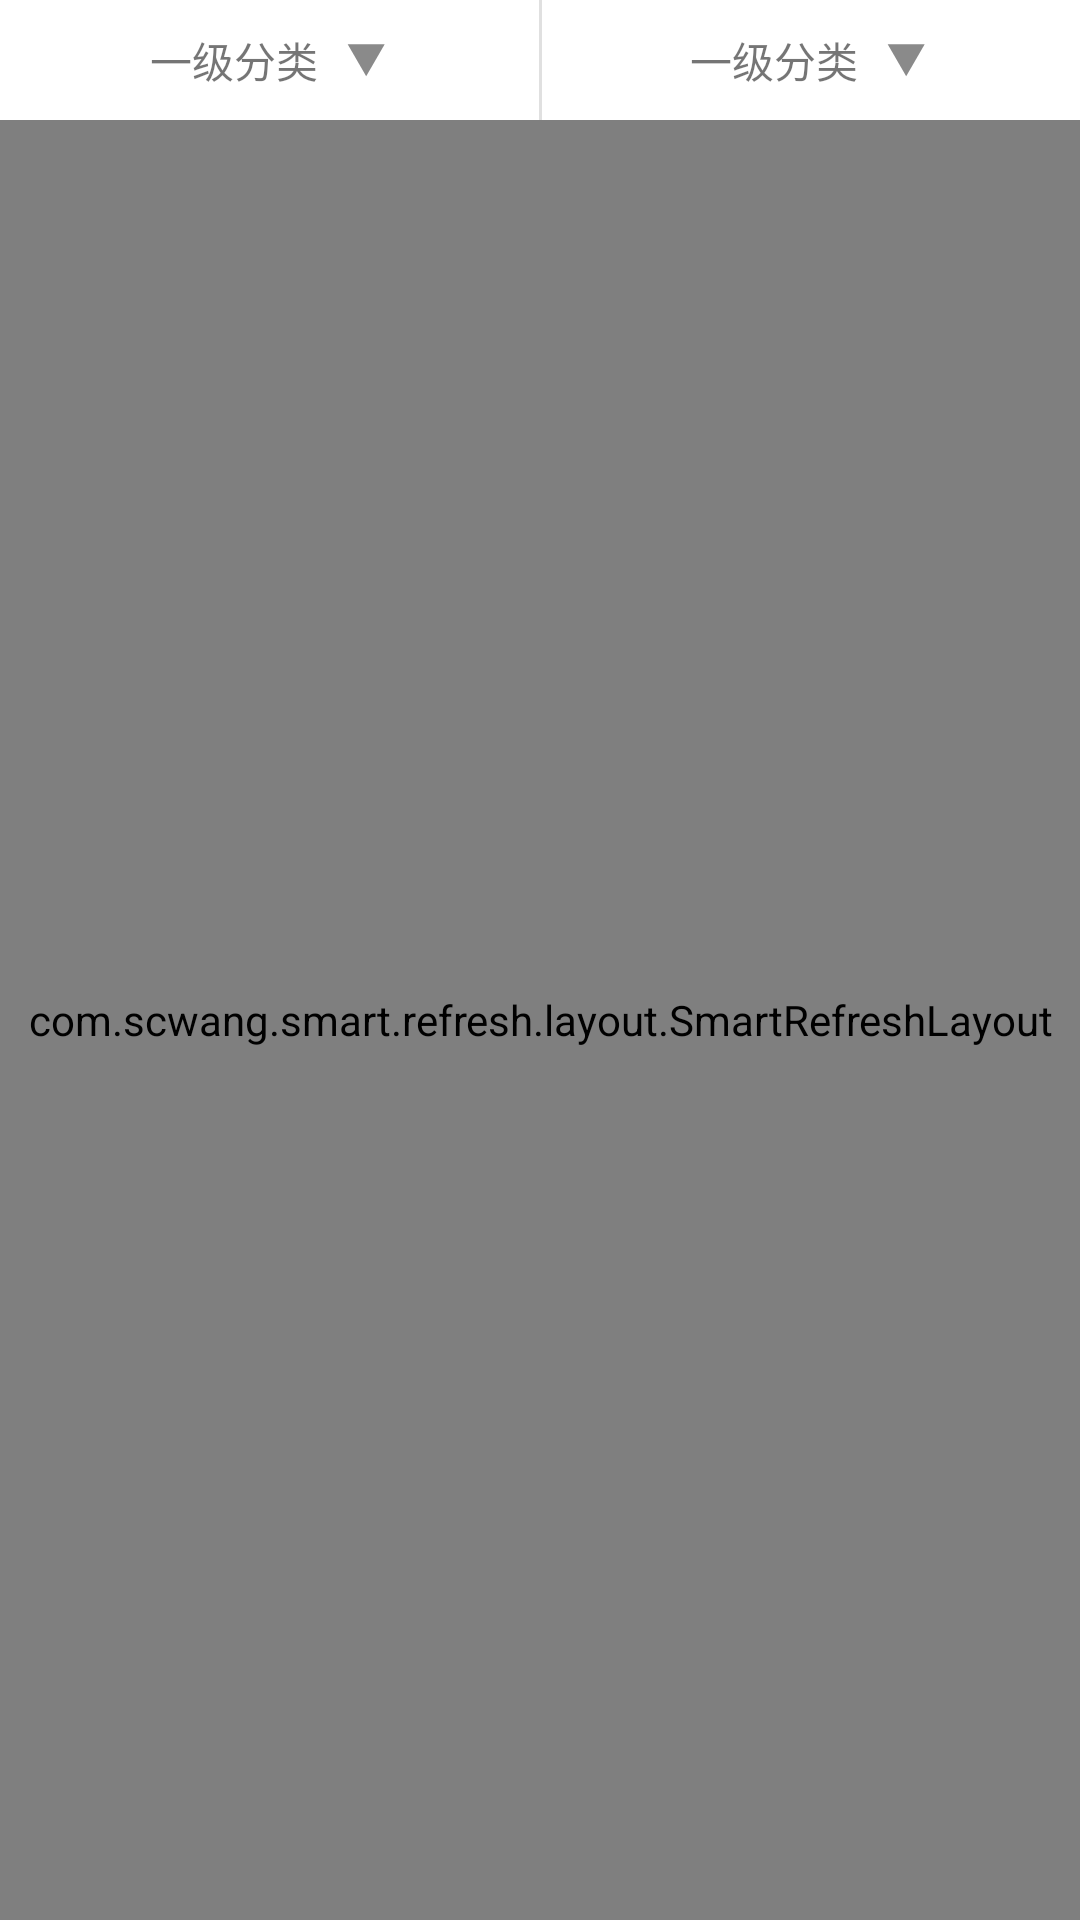

Layout XML and referenced resources for this Android screen:
<!-- AndroidManifest.xml: application theme Theme.Yueyue -->
<!-- res/layout/fragment_dashboard.xml -->
<?xml version="1.0" encoding="utf-8"?>
<androidx.constraintlayout.widget.ConstraintLayout xmlns:android="http://schemas.android.com/apk/res/android"
    xmlns:app="http://schemas.android.com/apk/res-auto"
    xmlns:tools="http://schemas.android.com/tools"
    android:layout_width="match_parent"
    android:layout_height="match_parent"
    tools:context=".ui.dashboard.DashboardFragment">

    <androidx.appcompat.widget.LinearLayoutCompat
        android:id="@+id/tv_level_one"
        android:layout_width="0dp"
        android:layout_height="40dp"
        app:layout_constraintStart_toStartOf="parent"
        app:layout_constraintEnd_toStartOf="@+id/tv_level_two"
        app:layout_constraintTop_toTopOf="parent"
        android:gravity="center">
        <TextView
            android:layout_width="wrap_content"
            android:layout_height="wrap_content"
            android:text="一级分类"
            android:gravity="center" />
        <ImageView
            android:layout_width="wrap_content"
            android:layout_height="wrap_content"
            android:src="@drawable/ic_down"
            android:layout_marginStart="8dp"/>
    </androidx.appcompat.widget.LinearLayoutCompat>
    <com.google.android.material.divider.MaterialDivider
        android:layout_width="1dp"
        android:layout_height="40dp"
        app:layout_constraintStart_toStartOf="parent"
        app:layout_constraintEnd_toEndOf="parent"
        app:layout_constraintTop_toTopOf="parent"/>
    <androidx.appcompat.widget.LinearLayoutCompat
        android:id="@+id/tv_level_two"
        android:layout_width="0dp"
        android:layout_height="40dp"
        app:layout_constraintStart_toEndOf="@+id/tv_level_one"
        app:layout_constraintEnd_toEndOf="parent"
        app:layout_constraintTop_toTopOf="parent"
        android:gravity="center">
        <TextView
            android:layout_width="wrap_content"
            android:layout_height="wrap_content"
            android:text="一级分类"
            android:gravity="center" />
        <ImageView
            android:layout_width="wrap_content"
            android:layout_height="wrap_content"
            android:src="@drawable/ic_down"
            android:layout_marginStart="8dp"/>
    </androidx.appcompat.widget.LinearLayoutCompat>
    <com.google.android.material.divider.MaterialDivider
        android:layout_width="match_parent"
        android:layout_height="1dp"
        app:layout_constraintStart_toStartOf="parent"
        app:layout_constraintEnd_toEndOf="parent"
        app:layout_constraintTop_toTopOf="parent"
        android:layout_marginTop="40dp"/>
    <com.scwang.smart.refresh.layout.SmartRefreshLayout
        android:id="@+id/smart_refresh"
        android:layout_width="match_parent"
        android:layout_height="0dp"
        app:layout_constraintTop_toBottomOf="@+id/tv_level_one"
        app:layout_constraintBottom_toBottomOf="parent">
        <androidx.recyclerview.widget.RecyclerView
            android:id="@+id/recycler_view"
            android:layout_width="match_parent"
            android:layout_height="match_parent"
            tools:listitem="@layout/item_system_article"
            tools:itemCount="4"/>
    </com.scwang.smart.refresh.layout.SmartRefreshLayout>
</androidx.constraintlayout.widget.ConstraintLayout>
<!-- res/layout/item_system_article.xml (included above) -->
<?xml version="1.0" encoding="utf-8"?>
<androidx.constraintlayout.widget.ConstraintLayout xmlns:android="http://schemas.android.com/apk/res/android"
    android:layout_width="match_parent"
    android:layout_height="wrap_content"
    xmlns:app="http://schemas.android.com/apk/res-auto"
    xmlns:tools="http://schemas.android.com/tools">
    <androidx.constraintlayout.widget.Guideline
        android:id="@+id/guide_top"
        android:orientation="horizontal"
        android:layout_width="0dp"
        android:layout_height="0dp"
        app:layout_constraintGuide_begin="6dp"/>
    <androidx.constraintlayout.widget.Guideline
        android:id="@+id/guide_start"
        android:orientation="vertical"
        android:layout_width="0dp"
        android:layout_height="0dp"
        app:layout_constraintGuide_begin="16dp"/>
    <androidx.constraintlayout.widget.Guideline
        android:id="@+id/guide_end"
        android:orientation="vertical"
        android:layout_width="0dp"
        android:layout_height="0dp"
        app:layout_constraintGuide_end="16dp"/>
    <androidx.constraintlayout.widget.Guideline
        android:id="@+id/guide_bottom"
        android:orientation="horizontal"
        android:layout_width="0dp"
        android:layout_height="0dp"
        app:layout_constraintGuide_end="6dp"/>

    <TextView
        android:id="@+id/tv_author"
        android:layout_width="wrap_content"
        android:layout_height="wrap_content"
        app:layout_constraintTop_toBottomOf="@id/guide_top"
        app:layout_constraintStart_toEndOf="@+id/guide_start"
        android:layout_marginStart="10dp"
        app:layout_goneMarginStart="0dp"
        tools:text="author"
        android:textSize="14sp"
        android:textColor="@color/color_666"/>
    <TextView
        android:id="@+id/tv_date"
        android:layout_width="wrap_content"
        android:layout_height="wrap_content"
        android:textSize="14sp"
        android:textColor="@color/color_666"
        app:layout_constraintEnd_toStartOf="@id/guide_end"
        app:layout_constraintTop_toBottomOf="@id/guide_top"
        tools:text="2022/12/12"/>
    <TextView
        android:id="@+id/tv_title"
        android:layout_width="0dp"
        android:layout_height="wrap_content"
        app:layout_constraintTop_toBottomOf="@+id/tv_author"
        app:layout_constraintStart_toEndOf="@id/guide_start"
        app:layout_constraintEnd_toStartOf="@id/guide_end"
        android:lines="2"
        android:layout_marginTop="8dp"
        android:maxLines="2"
        tools:text="titleasdafhakdsfhs"
        android:textSize="16sp"
        android:textColor="@color/color_333"/>

    <TextView
        android:id="@+id/tv_tags"
        android:layout_width="0dp"
        android:layout_height="wrap_content"
        app:layout_constraintStart_toEndOf="@id/guide_start"
        app:layout_constraintTop_toBottomOf="@+id/tv_title"
        app:layout_constraintBottom_toTopOf="@id/guide_bottom"
        android:textSize="14sp"
        android:textColor="@color/color_666"
        tools:text="asfdaf/dfgdfg"
        android:layout_marginTop="8dp"/>

    <ImageView
        android:id="@+id/iv_like"
        android:layout_width="20dp"
        android:layout_height="20dp"
        android:src="@drawable/ic_unlike"
        app:layout_constraintEnd_toStartOf="@id/guide_end"
        app:layout_constraintBottom_toTopOf="@id/guide_bottom"/>
</androidx.constraintlayout.widget.ConstraintLayout>
<!-- resources referenced by this layout -->
<resources>
  <color name="color_333">#FF333333</color>
  <color name="color_666">#FF666666</color>
  <!-- drawable ic_down (drawable) -->
  <vector xmlns:android="http://schemas.android.com/apk/res/android"
      android:width="16dp"
      android:height="16dp"
      android:viewportWidth="1024"
      android:viewportHeight="1024">
    <path
        android:pathData="M910.9,175.2L516.1,859.1 121.3,175.2z"
        android:fillColor="#8a8a8a"/>
  </vector>
  <!-- drawable ic_unlike (drawable) -->
  <vector xmlns:android="http://schemas.android.com/apk/res/android"
      android:width="32dp"
      android:height="32dp"
      android:viewportWidth="1024"
      android:viewportHeight="1024">
    <path
        android:pathData="M711.3,102.4c141.2,0 255.8,121.6 255.8,270.9 0,69.9 -25.3,123.7 -52.3,167.9l-7.4,11.8 -11,16.9 -3.6,5.4c-15.9,24 -35.6,48.9 -57.7,73.9l-11.2,12.5c-1.9,2.1 -3.8,4.2 -5.7,6.2l-11.7,12.5c-2,2.1 -3.9,4.1 -5.9,6.2l-12,12.4 -12.2,12.3 -12.4,12.1 -12.5,12 -12.5,11.8 -18.8,17.3 -18.6,16.8 -18.3,16.2 -17.8,15.4 -22.8,19.3 -16.1,13.4 -20,16.3 -13.6,11 -23,18.2 -23,17.6 -2.4,1.8C534.8,918.1 523.4,921.6 512,921.6c-10,0 -20,-2.7 -28.9,-8.4l-4.3,-3 -21.7,-16.5 -26.3,-20.7 -18.4,-14.8 -20.5,-16.8 -27.9,-23.4 -17.7,-15.2 -12.1,-10.5 -24.6,-22 -12.5,-11.4 -12.5,-11.6 -12.5,-11.8 -12.5,-12 -12.4,-12.1 -12.2,-12.3 -12,-12.4a1299.3,1299.3 0,0 1,-5.9 -6.2l-11.7,-12.5c-1.9,-2.1 -3.8,-4.2 -5.7,-6.2L188.6,649.4a959.7,959.7 0,0 1,-5.4 -6.3l-10.6,-12.5 -10.1,-12.4 -9.6,-12.4c-6.3,-8.2 -12.2,-16.4 -17.6,-24.4l-11.2,-17 -7.4,-11.4 -7.4,-11.8c-27,-44.2 -52.3,-98 -52.3,-167.9C56.9,224 171.6,102.4 312.7,102.4c78.4,0 151.5,38.2 199.3,101C560.3,140.6 632.9,102.4 711.3,102.4zM711.3,170.7c-53.6,0 -104.8,25.2 -140.9,69l-4.3,5.3 -54.4,70.9 -54.1,-71.1C422.1,198 368.7,170.7 312.7,170.7c-102.5,0 -187.6,90.1 -187.6,202.6 0,50 13.1,85.6 48.6,142.3l9.4,14.6a1349.9,1349.9 0,0 0,5 7.7c37.9,57.8 107,129.5 194.1,205.7 31.6,27.7 63.6,54.2 94.2,78.5l15.5,12.2 20,15.4 13,-10 18.5,-14.6 3.9,-3.1c30.5,-24.3 62.5,-50.9 94.1,-78.6a2335.4,2335.4 0,0 0,19.8 -17.5l19.1,-17.3c3.1,-2.9 6.2,-5.7 9.3,-8.6l18,-17 17.3,-16.8c47.8,-47.1 86.1,-90.8 111,-128.5l5,-7.7 9.3,-14.6a785.5,785.5 0,0 0,4.3 -7l8,-13.3c26.3,-45.4 36.3,-78.1 36.3,-121.8 0,-112.5 -85.1,-202.6 -187.6,-202.6z"
        android:fillColor="#8a8a8a"/>
  </vector>
  <style name="Theme.Yueyue" parent="Theme.MaterialComponents.DayNight.NoActionBar">
          
          <item name="colorPrimary">@color/purple_500</item>
          <item name="colorPrimaryVariant">@color/purple_700</item>
          <item name="colorOnPrimary">@color/white</item>
          
          <item name="colorSecondary">@color/teal_200</item>
          <item name="colorSecondaryVariant">@color/teal_700</item>
          <item name="colorOnSecondary">@color/black</item>
          
          <item name="android:statusBarColor">?attr/colorPrimaryVariant</item>
          
      </style>
  <color name="purple_500">#FF6200EE</color>
  <color name="purple_700">#FF3700B3</color>
  <color name="white">#FFFFFFFF</color>
  <color name="teal_200">#FF03DAC5</color>
  <color name="teal_700">#FF018786</color>
  <color name="black">#FF000000</color>
</resources>
